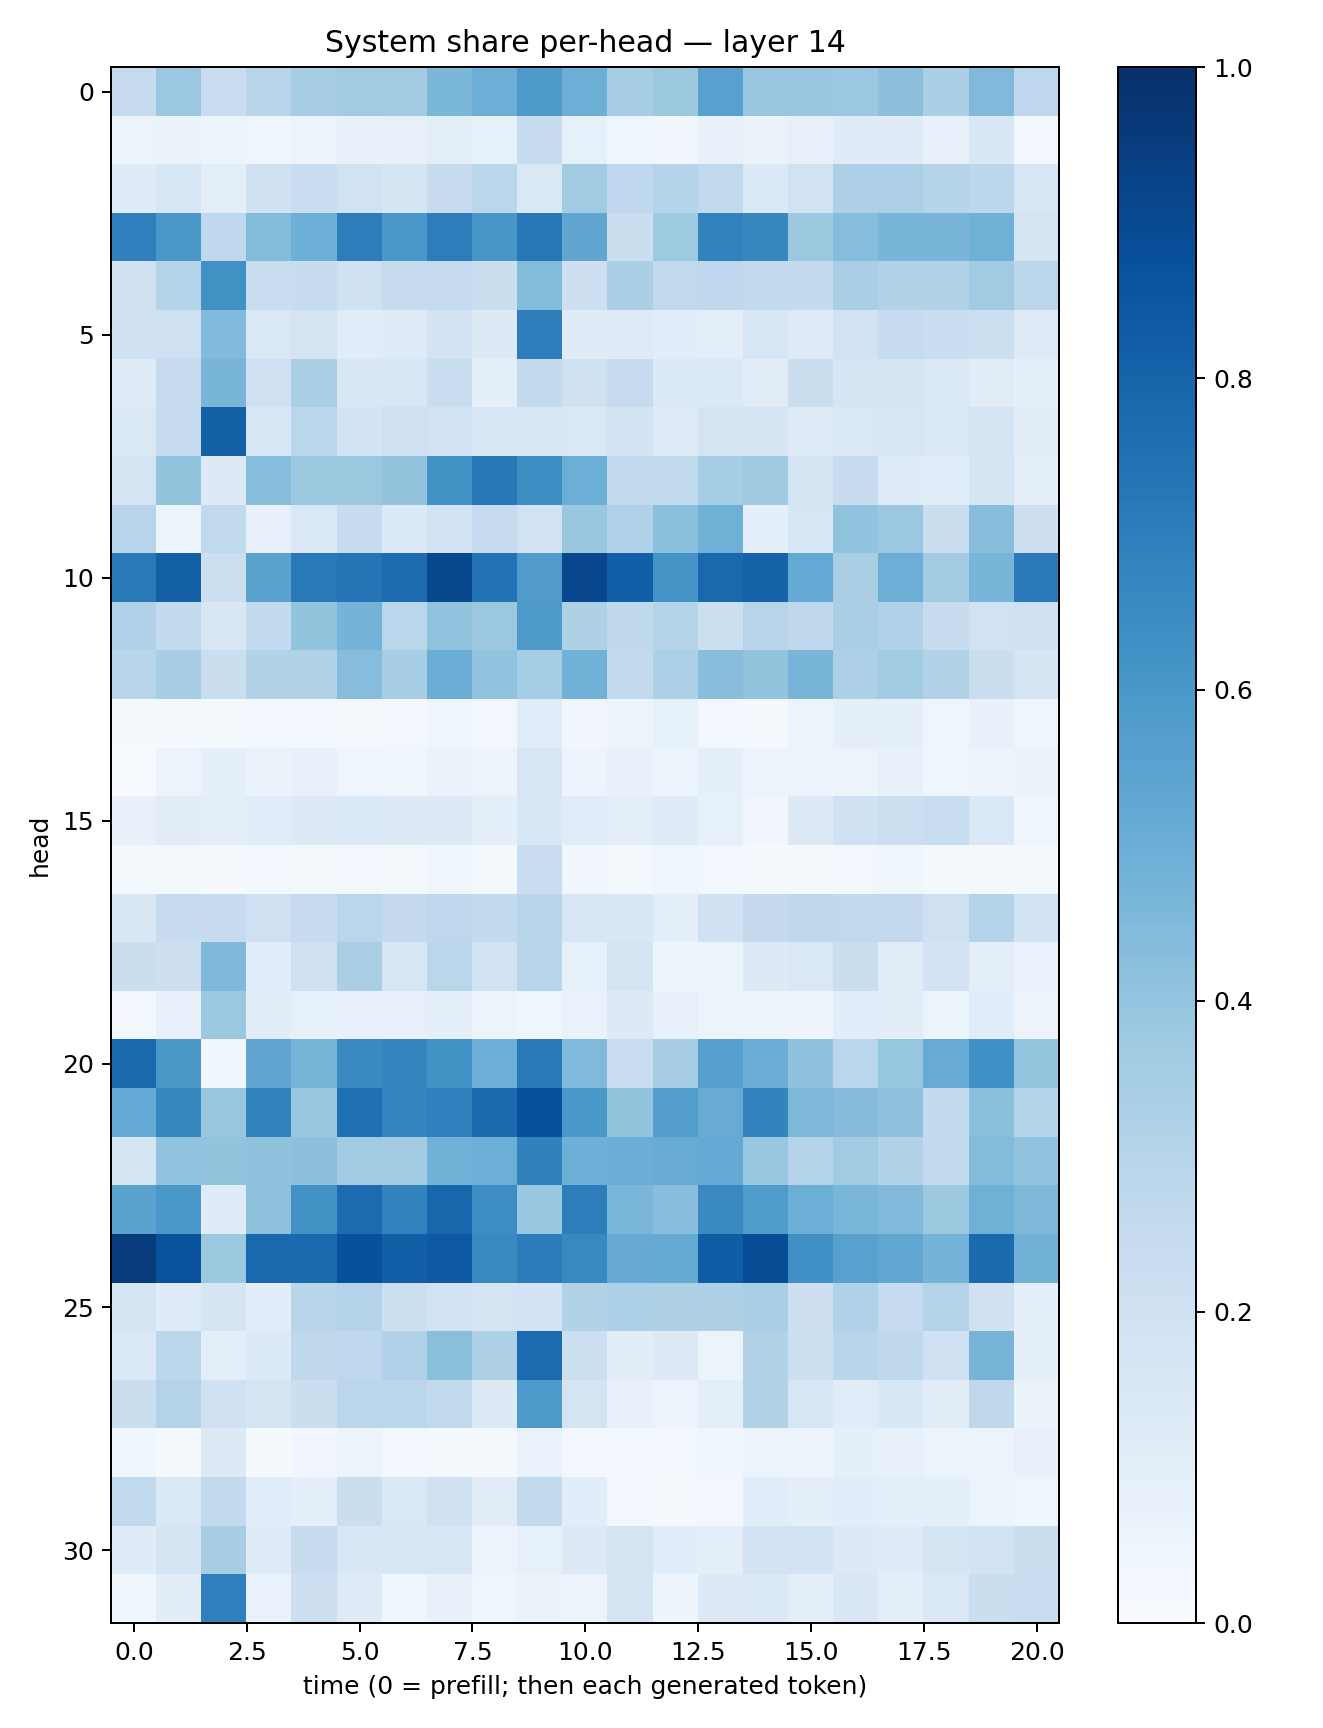

The data file committed next to this chart (first rows):
0.24510346, 0.38207808, 0.22684978, 0.29083332, 0.34926233, 0.36237648, 0.35793087, 0.4573679, 0.49429125, 0.58924145, 0.49510098, 0.34984928, 0.37792176, 0.5580846, 0.38565013, 0.3870037, 0.38144943, 0.4155304, 0.3323318, 0.44560125, 0.27415895
0.05544, 0.06328, 0.05229, 0.04433, 0.05714, 0.07297, 0.08087, 0.09659, 0.08276, 0.2351, 0.08379, 0.04557, 0.03486, 0.07056, 0.06408, 0.07926, 0.1197, 0.119, 0.07709, 0.1562, 0.02989
0.1208, 0.1554, 0.09683, 0.1982, 0.2336, 0.1935, 0.165, 0.2461, 0.2864, 0.1424, 0.3582, 0.2679, 0.2996, 0.2643, 0.1396, 0.1919, 0.3267, 0.3259, 0.2983, 0.2787, 0.1605
0.6875, 0.6007, 0.2667, 0.4409, 0.495, 0.6998, 0.5992, 0.7018, 0.6042, 0.7243, 0.5321, 0.2236, 0.3732, 0.6797, 0.6636, 0.3757, 0.4314, 0.4681, 0.4667, 0.4899, 0.1745
0.1992, 0.3045, 0.6266, 0.2306, 0.2412, 0.2001, 0.2455, 0.2475, 0.2227, 0.4394, 0.2114, 0.3341, 0.2655, 0.2695, 0.254, 0.2559, 0.3395, 0.3152, 0.3091, 0.3649, 0.2848
0.201, 0.2066, 0.4421, 0.1408, 0.1731, 0.1171, 0.1249, 0.1816, 0.1256, 0.7015, 0.1197, 0.1239, 0.1068, 0.09395, 0.1586, 0.1248, 0.188, 0.2473, 0.2314, 0.2184, 0.1216
0.1246, 0.2435, 0.4649, 0.2038, 0.3381, 0.1492, 0.1618, 0.231, 0.08998, 0.254, 0.199, 0.2469, 0.138, 0.1379, 0.113, 0.2238, 0.1682, 0.1672, 0.1414, 0.1099, 0.0905
0.1411, 0.2352, 0.816, 0.1638, 0.2854, 0.1862, 0.2034, 0.1932, 0.1599, 0.1504, 0.1439, 0.1861, 0.1239, 0.1766, 0.1655, 0.1218, 0.1436, 0.159, 0.1445, 0.1708, 0.1042
0.1739, 0.4015, 0.131, 0.4324, 0.3753, 0.3773, 0.4003, 0.6241, 0.7209, 0.6395, 0.4988, 0.2639, 0.2639, 0.3554, 0.369, 0.1777, 0.2387, 0.1174, 0.1152, 0.171, 0.09806
0.2962, 0.05399, 0.2651, 0.07512, 0.1427, 0.2386, 0.1356, 0.1856, 0.2485, 0.1918, 0.385, 0.3171, 0.422, 0.4918, 0.08954, 0.1623, 0.4046, 0.3824, 0.2234, 0.4259, 0.211
0.7162, 0.8142, 0.2157, 0.5487, 0.7174, 0.7292, 0.7658, 0.9045, 0.7427, 0.5786, 0.9101, 0.8191, 0.6097, 0.7785, 0.8019, 0.5226, 0.3389, 0.4975, 0.3566, 0.4661, 0.7112
0.3186, 0.2566, 0.1517, 0.2568, 0.3987, 0.4739, 0.2884, 0.4037, 0.3821, 0.5931, 0.3235, 0.2696, 0.3016, 0.2161, 0.2934, 0.2728, 0.3364, 0.3197, 0.2405, 0.1909, 0.2045
0.2907, 0.3405, 0.2189, 0.3151, 0.3119, 0.4324, 0.3472, 0.5013, 0.4061, 0.3554, 0.4836, 0.2605, 0.3318, 0.4259, 0.399, 0.4666, 0.3276, 0.3636, 0.3089, 0.2245, 0.1702
0.008658, 0.01215, 0.02256, 0.02807, 0.02822, 0.02241, 0.02624, 0.04023, 0.02423, 0.1144, 0.03453, 0.05402, 0.08313, 0.0285, 0.02039, 0.06187, 0.08775, 0.08738, 0.04379, 0.07494, 0.04682
0.007447, 0.05723, 0.08856, 0.06339, 0.07451, 0.04412, 0.03739, 0.06292, 0.05723, 0.1636, 0.04922, 0.07097, 0.05217, 0.08811, 0.05727, 0.06078, 0.05597, 0.0746, 0.04534, 0.04855, 0.06517
0.07177, 0.1027, 0.09554, 0.115, 0.128, 0.14, 0.1269, 0.1304, 0.08725, 0.1557, 0.1168, 0.09615, 0.1175, 0.0841, 0.03468, 0.1254, 0.1993, 0.2159, 0.2319, 0.1462, 0.04136
0.02174, 0.01923, 0.01026, 0.0241, 0.01984, 0.02521, 0.0205, 0.04136, 0.02229, 0.2291, 0.03274, 0.02148, 0.04464, 0.02885, 0.01401, 0.01133, 0.02496, 0.03758, 0.02303, 0.01796, 0.02084
0.1498, 0.24, 0.2477, 0.2101, 0.2408, 0.2877, 0.2507, 0.2744, 0.2556, 0.2896, 0.1633, 0.1554, 0.1008, 0.2017, 0.2525, 0.271, 0.2623, 0.2607, 0.2091, 0.3046, 0.1848
0.2189, 0.2147, 0.4519, 0.107, 0.2067, 0.3383, 0.1573, 0.288, 0.1896, 0.2937, 0.0852, 0.1754, 0.04975, 0.06096, 0.1268, 0.1463, 0.2191, 0.113, 0.1808, 0.1012, 0.0696
0.02502, 0.07462, 0.381, 0.1021, 0.08325, 0.07218, 0.07911, 0.08734, 0.05625, 0.04138, 0.06674, 0.1325, 0.07529, 0.05849, 0.05737, 0.05036, 0.1076, 0.1032, 0.06005, 0.1136, 0.05592
0.7819, 0.5974, 0.03568, 0.5351, 0.4708, 0.6562, 0.6703, 0.6223, 0.4951, 0.7168, 0.4458, 0.2306, 0.3478, 0.56, 0.5064, 0.4083, 0.2888, 0.3944, 0.5086, 0.6306, 0.3956
0.5206, 0.6618, 0.3857, 0.681, 0.3845, 0.7517, 0.6742, 0.6911, 0.7762, 0.8779, 0.5984, 0.4011, 0.5721, 0.5083, 0.6778, 0.454, 0.4368, 0.4095, 0.2545, 0.4249, 0.3006
0.1691, 0.4046, 0.3995, 0.4076, 0.4144, 0.3656, 0.3592, 0.4829, 0.4968, 0.6872, 0.4922, 0.5014, 0.5101, 0.52, 0.3897, 0.3014, 0.3659, 0.3095, 0.2601, 0.4389, 0.4035
0.5478, 0.6008, 0.121, 0.4133, 0.6285, 0.7729, 0.6834, 0.7919, 0.6423, 0.3857, 0.7019, 0.4633, 0.4265, 0.6527, 0.5857, 0.499, 0.4617, 0.4466, 0.3755, 0.4907, 0.4562
0.9549, 0.8704, 0.3761, 0.7843, 0.7759, 0.8761, 0.8181, 0.8419, 0.6581, 0.7044, 0.6596, 0.5121, 0.5186, 0.8277, 0.8842, 0.636, 0.5578, 0.5307, 0.4731, 0.7756, 0.4826
0.1752, 0.1203, 0.1653, 0.1066, 0.2906, 0.3081, 0.2149, 0.1914, 0.1719, 0.1839, 0.3118, 0.3292, 0.3235, 0.3225, 0.3371, 0.2116, 0.3169, 0.2469, 0.3069, 0.1968, 0.09933
0.1393, 0.2803, 0.09975, 0.1353, 0.2708, 0.2764, 0.3202, 0.4251, 0.3227, 0.7709, 0.2162, 0.1021, 0.1297, 0.05969, 0.3156, 0.2165, 0.29, 0.2718, 0.2013, 0.4692, 0.08682
0.2198, 0.305, 0.2015, 0.1715, 0.2244, 0.2827, 0.2829, 0.2618, 0.1291, 0.5897, 0.1724, 0.077, 0.05691, 0.09831, 0.3131, 0.1627, 0.1155, 0.154, 0.1118, 0.2719, 0.06551
0.03557, 0.01783, 0.1259, 0.01444, 0.03324, 0.05703, 0.02523, 0.02201, 0.01825, 0.07008, 0.0287, 0.02437, 0.02907, 0.03597, 0.05687, 0.05036, 0.09103, 0.07687, 0.05909, 0.05847, 0.07522
0.2639, 0.1479, 0.2599, 0.1063, 0.08924, 0.2261, 0.1466, 0.1999, 0.1131, 0.2589, 0.1057, 0.02694, 0.01966, 0.02949, 0.1068, 0.08692, 0.1067, 0.09369, 0.08885, 0.06149, 0.04139
0.1194, 0.1793, 0.3465, 0.1183, 0.2405, 0.1531, 0.1591, 0.159, 0.05843, 0.08394, 0.1273, 0.173, 0.1059, 0.09587, 0.1798, 0.183, 0.1303, 0.1207, 0.1692, 0.186, 0.219
0.03707, 0.102, 0.6884, 0.06933, 0.2136, 0.1248, 0.0457, 0.07395, 0.04232, 0.06311, 0.05652, 0.1768, 0.04869, 0.1282, 0.1377, 0.09496, 0.1508, 0.0944, 0.1444, 0.2211, 0.234
